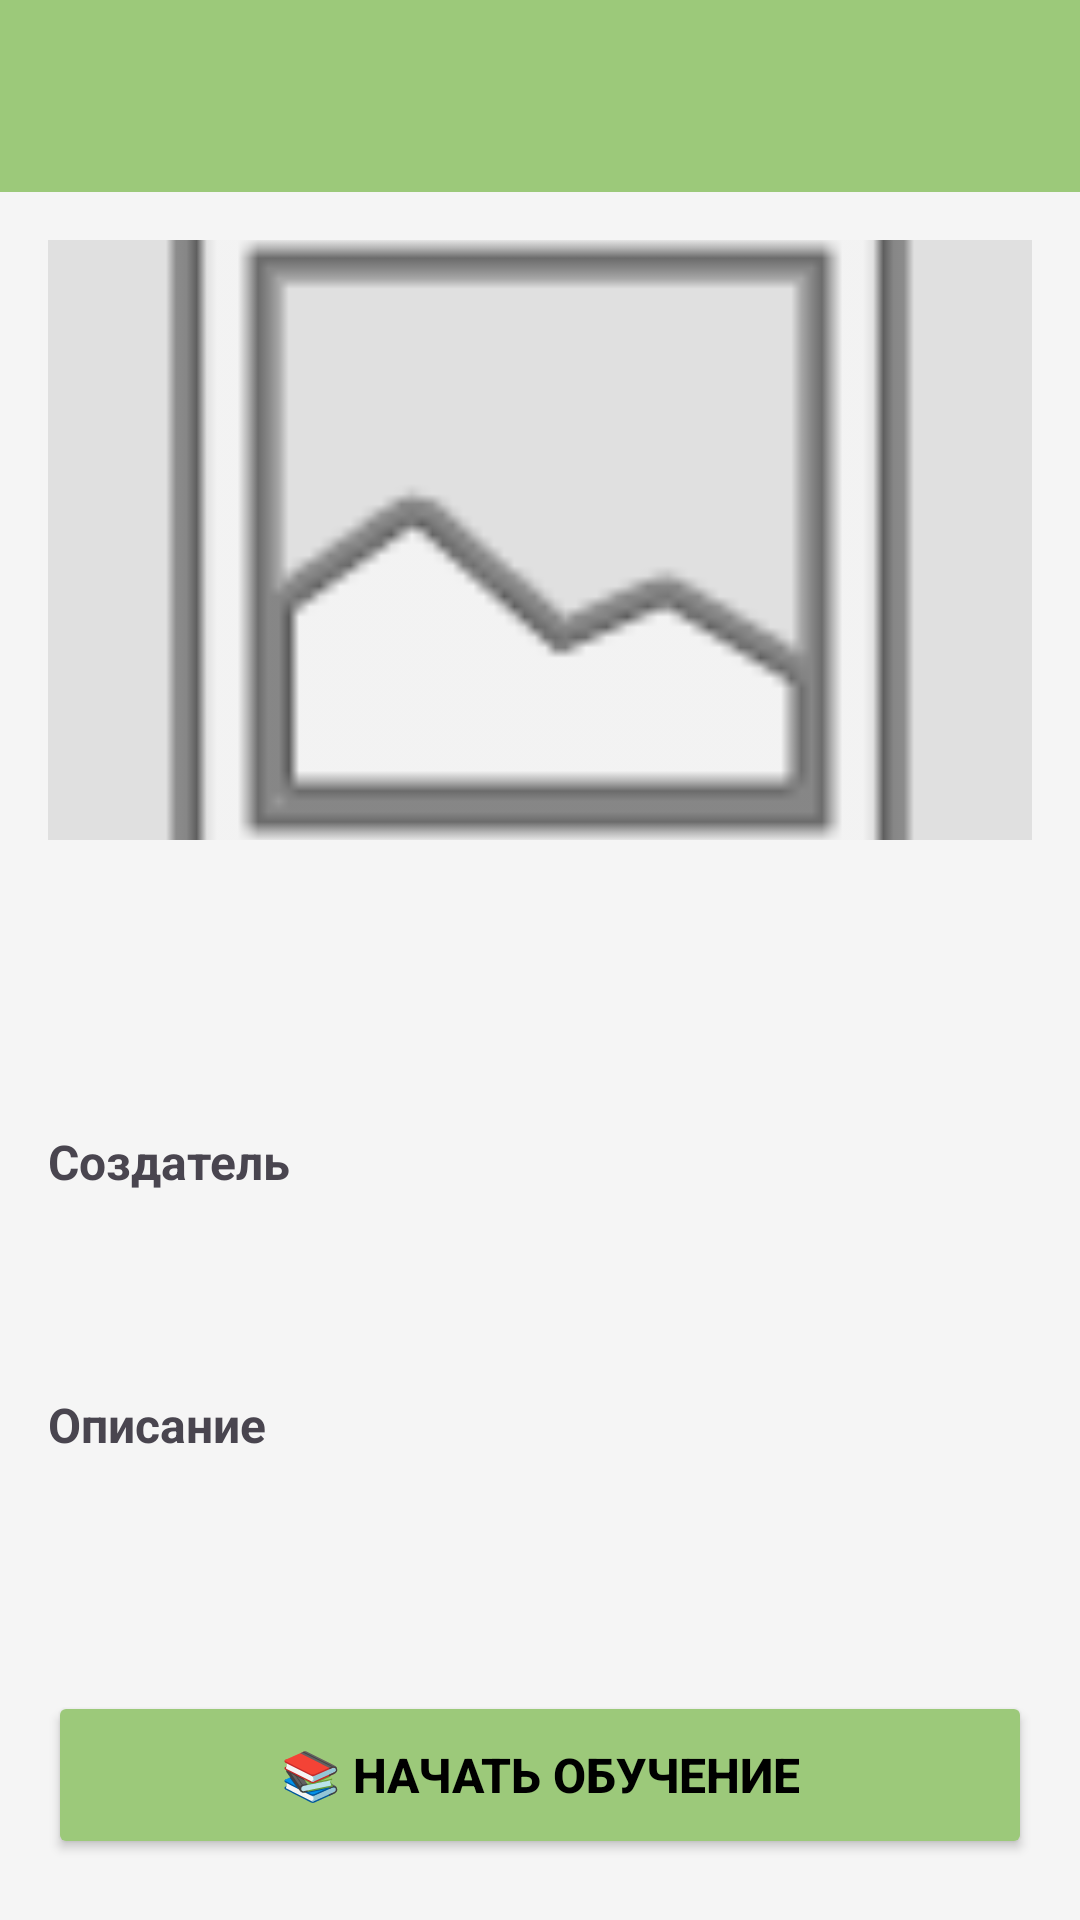

Write the Android layout XML for this screen, with the resource values it uses.
<!-- AndroidManifest.xml: application theme Theme.BRICSCourses -->
<!-- res/layout/activity_course_detail.xml -->
<?xml version="1.0" encoding="utf-8"?>
<LinearLayout xmlns:android="http://schemas.android.com/apk/res/android"
    xmlns:app="http://schemas.android.com/apk/res-auto"
    android:layout_width="match_parent"
    android:layout_height="match_parent"
    android:orientation="vertical"
    android:background="#F5F5F5"
    android:fitsSystemWindows="true">


    
    <androidx.appcompat.widget.Toolbar
        android:id="@+id/toolbar"
        android:layout_width="match_parent"
        android:layout_height="?attr/actionBarSize"
        android:background="@color/colorGreeny"
        android:theme="@style/ThemeOverlay.AppCompat.Dark.ActionBar"
        app:titleTextColor="@android:color/white" />

    <ScrollView
        android:layout_width="match_parent"
        android:layout_height="match_parent">

        <LinearLayout
            android:layout_width="match_parent"
            android:layout_height="wrap_content"
            android:orientation="vertical"
            android:padding="16dp">

            
            <ImageView
                android:id="@+id/course_image"
                android:layout_width="match_parent"
                android:layout_height="200dp"
                android:scaleType="centerCrop"
                android:src="@android:drawable/ic_menu_gallery"
                android:layout_marginBottom="16dp"
                android:background="#E0E0E0" />

            
            <TextView
                android:id="@+id/course_title"
                android:layout_width="match_parent"
                android:layout_height="wrap_content"
                android:textSize="22sp"
                android:textStyle="bold"
                android:textColor="@android:color/black"
                android:layout_marginBottom="16dp" />

            
            <LinearLayout
                android:layout_width="match_parent"
                android:layout_height="wrap_content"
                android:orientation="horizontal"
                android:layout_marginBottom="16dp">

                <TextView
                    android:id="@+id/course_number"
                    android:layout_width="0dp"
                    android:layout_height="wrap_content"
                    android:layout_weight="1"
                    android:textSize="14sp"
                    android:textColor="#3F51B5" />

                <TextView
                    android:id="@+id/course_duration"
                    android:layout_width="wrap_content"
                    android:layout_height="wrap_content"
                    android:textSize="14sp"
                    android:textColor="#666666" />
            </LinearLayout>

            
            <TextView
                android:layout_width="match_parent"
                android:layout_height="wrap_content"
                android:text="Создатель"
                android:textSize="16sp"
                android:textStyle="bold"
                android:layout_marginBottom="8dp" />

            <TextView
                android:id="@+id/creator_name"
                android:layout_width="match_parent"
                android:layout_height="wrap_content"
                android:textSize="14sp"
                android:textColor="@android:color/black"
                android:layout_marginBottom="4dp" />

            <TextView
                android:id="@+id/creator_country"
                android:layout_width="match_parent"
                android:layout_height="wrap_content"
                android:textSize="14sp"
                android:textColor="#666666"
                android:layout_marginBottom="16dp" />

            
            <TextView
                android:layout_width="match_parent"
                android:layout_height="wrap_content"
                android:text="Описание"
                android:textSize="16sp"
                android:textStyle="bold"
                android:layout_marginBottom="8dp" />

            <TextView
                android:id="@+id/course_description"
                android:layout_width="match_parent"
                android:layout_height="wrap_content"
                android:textSize="14sp"
                android:textColor="#444444"
                android:lineSpacingExtra="4dp" />

            
            <TextView
                android:id="@+id/course_rating"
                android:layout_width="match_parent"
                android:layout_height="wrap_content"
                android:textSize="14sp"
                android:textColor="#34C924"
                android:layout_marginTop="8dp"
                android:layout_marginBottom="16dp" />

            
            <Button
                android:id="@+id/start_button"
                style="?android:attr/buttonStyle"
                android:layout_width="match_parent"
                android:layout_height="56dp"
                android:layout_marginTop="8dp"
                android:text="📚 НАЧАТЬ ОБУЧЕНИЕ"
                android:textSize="16sp"
                android:textStyle="bold"
                android:textColor="@android:color/black"
                android:backgroundTint="@color/colorGreeny" />

            <Button
                android:id="@+id/continue_button"
                style="?android:attr/buttonStyle"
                android:layout_width="match_parent"
                android:layout_height="56dp"
                android:layout_marginTop="8dp"
                android:text="▶ ПРОДОЛЖИТЬ"
                android:textSize="16sp"
                android:textStyle="bold"
                android:textColor="@android:color/white"
                android:backgroundTint="@color/colorAccent"
                android:visibility="gone" />

            <Button
                android:id="@+id/completed_button"
                style="?android:attr/buttonStyle"
                android:layout_width="match_parent"
                android:layout_height="56dp"
                android:layout_marginTop="8dp"
                android:text="✅ ПРОЙДЕНО"
                android:textSize="16sp"
                android:textStyle="bold"
                android:textColor="@android:color/white"
                android:backgroundTint="@android:color/holo_green_dark"
                android:visibility="gone" />

        </LinearLayout>

    </ScrollView>

</LinearLayout>
<!-- resources referenced by this layout -->
<resources>
  <color name="colorAccent">#D95C2C</color>
  <color name="colorGreeny">#9CC97A</color>
  <style name="Theme.BRICSCourses" parent="Theme.Material3.DayNight.NoActionBar">
  
          
          <item name="android:statusBarColor">@color/colorGreeny</item>
  
          
          <item name="android:windowDrawsSystemBarBackgrounds">true</item>
          <item name="android:windowTranslucentStatus">false</item>
  
          
          <item name="android:textColorPrimary">@android:color/black</item>
  
          <item name="android:windowBackground">@android:color/white</item>
          <item name="android:colorBackground">@android:color/white</item>
      </style>
</resources>
